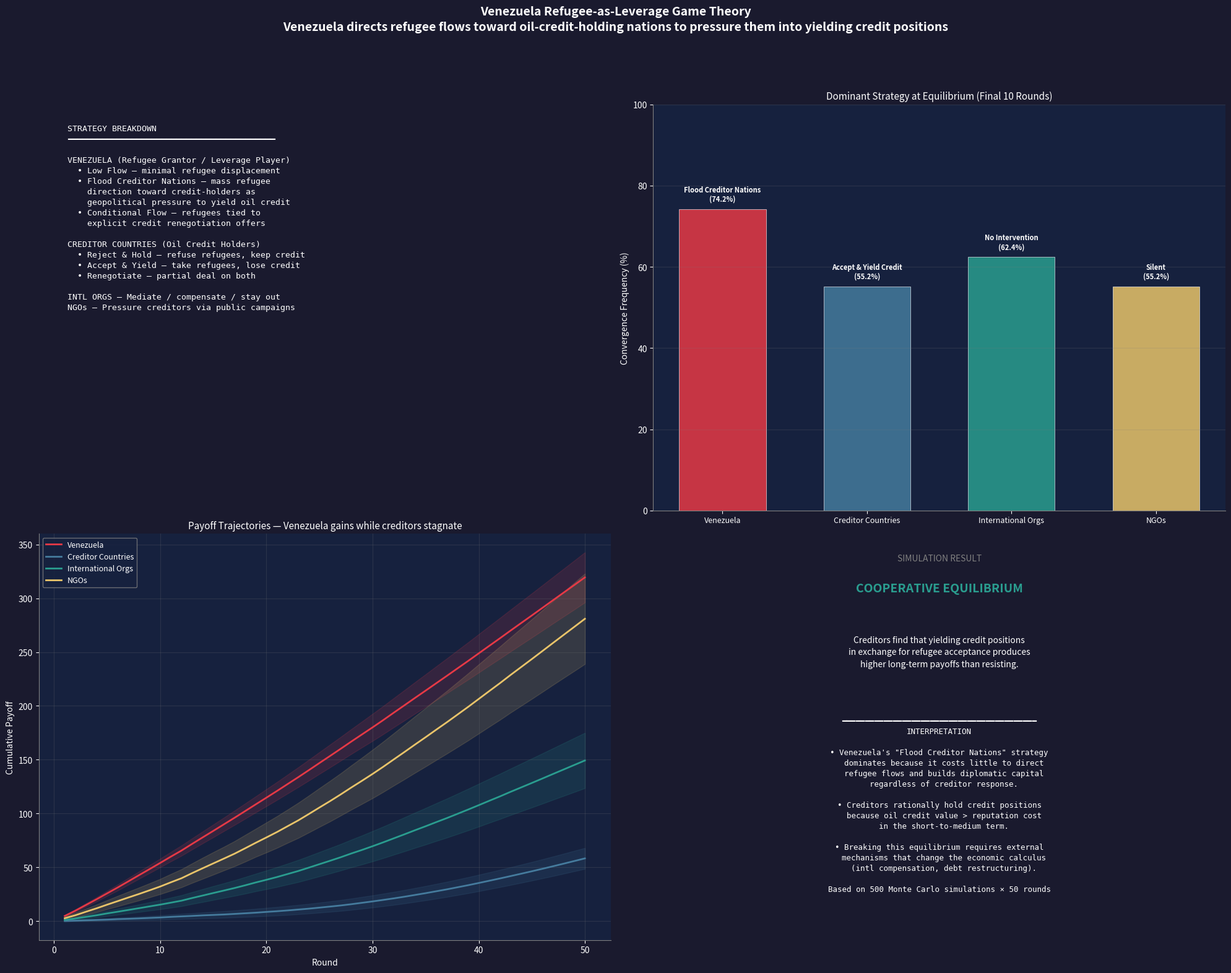

Python code for this plot: (Note: this script raises an exception after producing the figure.)
"""
Venezuela Credit-for-Refugees Game Theory Simulation
=====================================================
Models the strategic interaction where Venezuela directs refugee flows
toward countries holding lines of credit in Venezuelan oil — using
humanitarian migration as leverage to pressure creditors into yielding
or renegotiating their credit positions.

Players:
  - Venezuela: Directs refugees toward creditor nations as leverage
  - Creditor Countries: Hold oil credit lines, face pressure to yield
  - International Organizations: Can provide aid that shifts incentives
  - Refugee Advocate NGOs: Apply public/media pressure on creditors

Output: PNG visualization of equilibrium outcomes and payoff trajectories.
"""

import numpy as np
import matplotlib.pyplot as plt
from pathlib import Path

np.random.seed(42)

# ─── Configuration ───────────────────────────────────────────────────────────
NUM_ROUNDS = 50
NUM_SIMULATIONS = 500  # Monte Carlo runs

# Strategy definitions — clarified for the credit-leverage dynamic
STRATEGY_LABELS = {
    "Venezuela": [
        "Low Refugee Flow",           # Minimal displacement toward creditors
        "Flood Creditor Nations",     # Mass refugee direction to credit-holders as leverage
        "Conditional Refugee Flow",   # Tied explicitly to credit renegotiation offers
    ],
    "Creditors": [
        "Reject & Hold Credit",       # Refuse refugees, retain full credit position
        "Accept & Yield Credit",      # Accept refugees, surrender credit line
        "Renegotiate Terms",          # Accept some refugees, negotiate partial credit relief
    ],
    "Intl Orgs": [
        "No Intervention",            # Stay out
        "Aid Venezuela",              # Fund Venezuela to reduce outflows
        "Compensate Creditors",       # Offset creditor losses for accepting refugees
        "Broker Deal (Aid Both)",     # Full mediation package
    ],
    "NGOs": [
        "Silent",                     # No public campaign
        "Moderate Advocacy",          # Media pressure on creditors
        "Aggressive Campaign",        # Full-court press on creditors to accept
    ],
}

# ─── Payoff Functions (Rechecked) ────────────────────────────────────────────
# Payoff scale: units represent normalized geopolitical utility
# Credit line value ~5.0 baseline (significant economic asset)
# Reputation effects compound over rounds

def venezuela_payoff(v_strat, c_strat, io_strat, ngo_strat, reputation_v):
    """
    Venezuela's objective: Use refugee flows to pressure creditors into
    yielding credit positions. Gains come from creditors capitulating,
    diplomatic reputation, and international aid.
    """
    base = 0.0

    # Strategy payoffs — flooding creditors is high-reward if they capitulate
    if v_strat == 1:  # Flood Creditor Nations
        base += 2.0  # base cost of organizing mass displacement
        if c_strat >= 1:  # creditors capitulate in some form
            base += 5.0  # major win — leverage worked
        else:
            base += 1.0  # still builds pressure, some diplomatic gain
        base += reputation_v * 0.5  # reputation multiplier
    elif v_strat == 2:  # Conditional Flow
        base += 1.5
        if c_strat == 2:  # renegotiation matches conditional offer
            base += 4.0
        elif c_strat == 1:
            base += 3.5
        base += reputation_v * 0.4
    else:  # Low Flow
        base += 0.5  # minimal leverage applied

    # International aid to Venezuela
    if io_strat in (1, 3):
        base += 2.0

    # NGO pressure on creditors indirectly helps Venezuela
    if ngo_strat >= 1 and c_strat == 0:
        base += 0.5 * ngo_strat  # NGOs softening creditor resistance

    return base


def creditor_payoff(v_strat, c_strat, io_strat, ngo_strat, reputation_c, credit_value):
    """
    Creditors weigh: keeping credit lines (economic) vs. accepting refugees
    (reputation + intl pressure relief). Rejection preserves wealth but
    accumulates diplomatic and PR costs.
    """
    base = 0.0

    if c_strat == 0:  # Reject & Hold Credit
        base += credit_value  # full economic value retained
        # Costs scale with how much pressure Venezuela is applying
        if v_strat == 1:  # mass refugee pressure
            base -= 2.5  # diplomatic cost of visible rejection during crisis
            base -= reputation_c * 1.0  # reputation damage compounds
        elif v_strat == 2:
            base -= 1.5
        if ngo_strat >= 1:
            base -= 1.5 * ngo_strat  # NGO backlash

    elif c_strat == 1:  # Accept & Yield Credit
        base -= credit_value * 0.7  # lose most of the credit position
        base += reputation_c * 2.5  # significant reputation boost
        if io_strat in (2, 3):  # international compensation
            base += credit_value * 0.3  # partial offset from intl orgs
        if v_strat == 1:
            base += 1.0  # relief from pressure

    else:  # Renegotiate Terms
        base -= credit_value * 0.35  # partial credit concession
        base += reputation_c * 1.5   # moderate reputation gain
        if io_strat in (2, 3):
            base += credit_value * 0.15
        if v_strat == 2:  # conditional flow aligns with renegotiation
            base += 2.0  # mutual benefit from structured deal

    return base


def intl_org_payoff(v_strat, c_strat, io_strat, ngo_strat):
    """
    International orgs maximize humanitarian outcomes (refugees resettled)
    while minimizing expenditure. Brokering deals is most efficient.
    """
    base = 0.0
    refugees_resettled = 0

    if v_strat >= 1 and c_strat >= 1:
        refugees_resettled = 4 if v_strat == 1 else 2

    base += refugees_resettled * 1.5  # humanitarian outcome value

    # Cost of intervention
    costs = [0, -1.5, -2.0, -3.0]
    base += costs[io_strat]

    # Efficiency bonus: brokering when both sides cooperate
    if io_strat == 3 and c_strat >= 1 and v_strat >= 1:
        base += 2.5  # successful mediation bonus

    # NGO alignment amplifies effectiveness
    if ngo_strat >= 1 and io_strat >= 1:
        base += 1.0

    return base


def ngo_payoff(v_strat, c_strat, io_strat, ngo_strat):
    """
    NGOs maximize refugee resettlement. Pressure campaigns cost resources
    but pay off only if they shift creditor behavior.
    """
    base = 0.0
    refugees_resettled = 0

    if v_strat >= 1 and c_strat >= 1:
        refugees_resettled = 4 if v_strat == 1 else 2

    base += refugees_resettled * 2.5  # core mission payoff

    # Campaign costs
    base -= ngo_strat * 1.5

    # Effectiveness bonus — pressure paid off
    if ngo_strat >= 1 and c_strat >= 1:
        base += 2.5  # advocacy moved the needle

    # Wasted effort penalty — pressure applied but creditors still rejected
    if ngo_strat >= 1 and c_strat == 0:
        base -= 1.0  # diminishing returns on failed campaigns

    return base


# ─── Adaptive Strategy Selection (Reinforcement Learning) ────────────────────

def softmax(q_values, temperature=1.0):
    """Softmax strategy selection with exploration."""
    exp_q = np.exp((q_values - np.max(q_values)) / max(temperature, 0.1))
    return exp_q / exp_q.sum()


def run_simulation():
    """Run a single multi-round simulation with adaptive players."""
    q_venezuela = np.zeros(3)
    q_creditors = np.zeros(3)
    q_intl_orgs = np.zeros(4)
    q_ngos = np.zeros(3)

    reputation_v = 0.5
    reputation_c = 0.5
    credit_value = 5.0  # initial credit line value (significant asset)

    history = {
        "venezuela": {"strategies": [], "payoffs": []},
        "creditors": {"strategies": [], "payoffs": []},
        "intl_orgs": {"strategies": [], "payoffs": []},
        "ngos": {"strategies": [], "payoffs": []},
    }

    temperature = 2.0  # exploration (decays over rounds)

    for round_num in range(NUM_ROUNDS):
        # Strategy selection via softmax
        p_v = softmax(q_venezuela, temperature)
        p_c = softmax(q_creditors, temperature)
        p_io = softmax(q_intl_orgs, temperature)
        p_n = softmax(q_ngos, temperature)

        v_strat = np.random.choice(3, p=p_v)
        c_strat = np.random.choice(3, p=p_c)
        io_strat = np.random.choice(4, p=p_io)
        ngo_strat = np.random.choice(3, p=p_n)

        # Public opinion shock
        opinion_shock = np.random.normal(0, 0.2)

        # Calculate payoffs
        pv = venezuela_payoff(v_strat, c_strat, io_strat, ngo_strat, reputation_v)
        pc = creditor_payoff(v_strat, c_strat, io_strat, ngo_strat, reputation_c, credit_value)
        pio = intl_org_payoff(v_strat, c_strat, io_strat, ngo_strat)
        pn = ngo_payoff(v_strat, c_strat, io_strat, ngo_strat)

        # Apply opinion shock (affects reputation-sensitive players more)
        pv += opinion_shock * 0.5
        pc += opinion_shock

        # Update Q-values (decaying learning rate)
        lr = 0.3 / (1 + round_num * 0.04)
        q_venezuela[v_strat] += lr * (pv - q_venezuela[v_strat])
        q_creditors[c_strat] += lr * (pc - q_creditors[c_strat])
        q_intl_orgs[io_strat] += lr * (pio - q_intl_orgs[io_strat])
        q_ngos[ngo_strat] += lr * (pn - q_ngos[ngo_strat])

        # Reputation dynamics (bounded 0-1)
        if v_strat >= 1:
            reputation_v = min(1.0, reputation_v + 0.015)
        else:
            reputation_v = max(0.0, reputation_v - 0.02)

        if c_strat >= 1:
            reputation_c = min(1.0, reputation_c + 0.02)
        else:
            reputation_c = max(0.0, reputation_c - 0.025)

        # Credit depreciates when yielded
        if c_strat == 1:
            credit_value *= 0.93
        elif c_strat == 2:
            credit_value *= 0.97

        # Decay exploration
        temperature *= 0.96

        # Record
        history["venezuela"]["strategies"].append(v_strat)
        history["venezuela"]["payoffs"].append(pv)
        history["creditors"]["strategies"].append(c_strat)
        history["creditors"]["payoffs"].append(pc)
        history["intl_orgs"]["strategies"].append(io_strat)
        history["intl_orgs"]["payoffs"].append(pio)
        history["ngos"]["strategies"].append(ngo_strat)
        history["ngos"]["payoffs"].append(pn)

    return history


# ─── Monte Carlo Aggregation ─────────────────────────────────────────────────

def run_monte_carlo():
    """Run multiple simulations and aggregate results."""
    all_payoffs = {"venezuela": [], "creditors": [], "intl_orgs": [], "ngos": []}
    all_strategies = {"venezuela": [], "creditors": [], "intl_orgs": [], "ngos": []}
    final_strategies = {"venezuela": [], "creditors": [], "intl_orgs": [], "ngos": []}

    for _ in range(NUM_SIMULATIONS):
        history = run_simulation()
        for player in all_payoffs:
            all_payoffs[player].append(history[player]["payoffs"])
            all_strategies[player].append(history[player]["strategies"])
            # Equilibrium = mode of final 10 rounds
            final_strats = history[player]["strategies"][-10:]
            mode_strat = max(set(final_strats), key=final_strats.count)
            final_strategies[player].append(mode_strat)

    return all_payoffs, all_strategies, final_strategies


# ─── Visualization ───────────────────────────────────────────────────────────

def create_visualization(all_payoffs, all_strategies, final_strategies):
    """Generate comprehensive PNG visualization with clear strategy explanations."""
    fig = plt.figure(figsize=(20, 16), facecolor="#1a1a2e")

    # Main title with scenario description
    fig.suptitle(
        "Venezuela Refugee-as-Leverage Game Theory\n"
        "Venezuela directs refugee flows toward oil-credit-holding nations to pressure them into yielding credit positions",
        fontsize=14,
        fontweight="bold",
        color="white",
        y=0.98,
        linespacing=1.4,
    )

    colors = {
        "venezuela": "#e63946",
        "creditors": "#457b9d",
        "intl_orgs": "#2a9d8f",
        "ngos": "#e9c46a",
    }
    player_names = {
        "venezuela": "Venezuela",
        "creditors": "Creditor Countries",
        "intl_orgs": "International Orgs",
        "ngos": "NGOs",
    }

    # ── Panel 1: Strategy Explanation + Equilibrium ──
    ax1 = fig.add_subplot(2, 2, 1)
    ax1.set_facecolor("#16213e")
    ax1.axis("off")

    explanation = (
        "STRATEGY BREAKDOWN\n"
        "━━━━━━━━━━━━━━━━━━━━━━━━━━━━━━━━━━━━━━━━━━\n\n"
        "VENEZUELA (Refugee Grantor / Leverage Player)\n"
        "  • Low Flow — minimal refugee displacement\n"
        "  • Flood Creditor Nations — mass refugee\n"
        "    direction toward credit-holders as\n"
        "    geopolitical pressure to yield oil credit\n"
        "  • Conditional Flow — refugees tied to\n"
        "    explicit credit renegotiation offers\n\n"
        "CREDITOR COUNTRIES (Oil Credit Holders)\n"
        "  • Reject & Hold — refuse refugees, keep credit\n"
        "  • Accept & Yield — take refugees, lose credit\n"
        "  • Renegotiate — partial deal on both\n\n"
        "INTL ORGS — Mediate / compensate / stay out\n"
        "NGOs — Pressure creditors via public campaigns"
    )

    ax1.text(
        0.05, 0.95, explanation, ha="left", va="top",
        fontsize=9.5, color="white", transform=ax1.transAxes,
        family="monospace", linespacing=1.4,
    )

    # ── Panel 2: Equilibrium Convergence Bars ──
    ax2 = fig.add_subplot(2, 2, 2)
    ax2.set_facecolor("#16213e")

    strategy_names_map = {
        "venezuela": STRATEGY_LABELS["Venezuela"],
        "creditors": STRATEGY_LABELS["Creditors"],
        "intl_orgs": STRATEGY_LABELS["Intl Orgs"],
        "ngos": STRATEGY_LABELS["NGOs"],
    }

    for i, (player, strats) in enumerate(final_strategies.items()):
        unique_vals, counts = np.unique(strats, return_counts=True)
        probs = counts / counts.sum()
        dominant_idx = unique_vals[np.argmax(probs)]
        dominant_pct = probs.max() * 100
        ax2.bar(
            i, dominant_pct, width=0.6,
            color=colors[player], alpha=0.85,
            edgecolor="white", linewidth=0.5,
        )
        strat_label = strategy_names_map[player][dominant_idx]
        ax2.text(
            i, dominant_pct + 1.5,
            f"{strat_label}\n({dominant_pct:.1f}%)",
            ha="center", va="bottom", color="white",
            fontsize=8, fontweight="bold",
        )

    ax2.set_xticks(range(4))
    ax2.set_xticklabels(
        [player_names[p] for p in final_strategies.keys()],
        color="white", fontsize=9,
    )
    ax2.set_ylabel("Convergence Frequency (%)", color="white", fontsize=10)
    ax2.set_title(
        "Dominant Strategy at Equilibrium (Final 10 Rounds)",
        color="white", fontsize=11,
    )
    ax2.set_ylim(0, 100)
    ax2.tick_params(colors="white")
    ax2.spines["bottom"].set_color("gray")
    ax2.spines["left"].set_color("gray")
    ax2.spines["top"].set_visible(False)
    ax2.spines["right"].set_visible(False)
    ax2.grid(axis="y", alpha=0.2, color="gray")

    # ── Panel 3: Payoff Trajectories ──
    ax3 = fig.add_subplot(2, 2, 3)
    ax3.set_facecolor("#16213e")
    for player, color in colors.items():
        mean_payoffs = np.mean(all_payoffs[player], axis=0)
        cumulative = np.cumsum(mean_payoffs)
        std_payoffs = np.std(
            np.cumsum(np.array(all_payoffs[player]), axis=1), axis=0
        )
        rounds = np.arange(1, NUM_ROUNDS + 1)
        ax3.plot(
            rounds, cumulative, color=color, linewidth=2,
            label=player_names[player],
        )
        ax3.fill_between(
            rounds,
            cumulative - std_payoffs * 0.3,
            cumulative + std_payoffs * 0.3,
            alpha=0.15, color=color,
        )
    ax3.set_xlabel("Round", color="white", fontsize=10)
    ax3.set_ylabel("Cumulative Payoff", color="white", fontsize=10)
    ax3.set_title(
        "Payoff Trajectories — Venezuela gains while creditors stagnate",
        color="white", fontsize=11,
    )
    ax3.legend(
        loc="upper left", fontsize=9,
        facecolor="#16213e", edgecolor="gray", labelcolor="white",
    )
    ax3.tick_params(colors="white")
    ax3.spines["bottom"].set_color("gray")
    ax3.spines["left"].set_color("gray")
    ax3.spines["top"].set_visible(False)
    ax3.spines["right"].set_visible(False)
    ax3.grid(alpha=0.2, color="gray")

    # ── Panel 4: Outcome Summary & Interpretation ──
    ax4 = fig.add_subplot(2, 2, 4)
    ax4.set_facecolor("#16213e")
    ax4.axis("off")

    # Determine dominant outcome
    v_dominant = max(
        set(final_strategies["venezuela"]),
        key=final_strategies["venezuela"].count,
    )
    c_dominant = max(
        set(final_strategies["creditors"]),
        key=final_strategies["creditors"].count,
    )

    # Calculate percentages for summary
    v_counts = np.unique(final_strategies["venezuela"], return_counts=True)
    c_counts = np.unique(final_strategies["creditors"], return_counts=True)
    io_counts = np.unique(final_strategies["intl_orgs"], return_counts=True)
    n_counts = np.unique(final_strategies["ngos"], return_counts=True)

    if v_dominant >= 1 and c_dominant >= 1:
        outcome = "COOPERATIVE EQUILIBRIUM"
        outcome_color = "#2a9d8f"
        outcome_desc = (
            "Creditors find that yielding credit positions\n"
            "in exchange for refugee acceptance produces\n"
            "higher long-term payoffs than resisting."
        )
    elif c_dominant == 0:
        outcome = "STALEMATE — LEVERAGE FAILS TO CONVERT"
        outcome_color = "#e63946"
        outcome_desc = (
            "Venezuela floods creditor nations with refugees,\n"
            "but creditors absorb the reputational cost rather\n"
            "than surrender economically valuable credit lines.\n"
            "The leverage pressures but does not convert."
        )
    else:
        outcome = "PARTIAL COOPERATION"
        outcome_color = "#e9c46a"
        outcome_desc = (
            "Mixed strategies — some creditors renegotiate\n"
            "while others hold firm."
        )

    ax4.text(
        0.5, 0.95, "SIMULATION RESULT", ha="center", va="top",
        fontsize=10, color="gray", transform=ax4.transAxes,
    )
    ax4.text(
        0.5, 0.88, outcome, ha="center", va="top",
        fontsize=14, fontweight="bold", color=outcome_color,
        transform=ax4.transAxes,
    )
    ax4.text(
        0.5, 0.75, outcome_desc, ha="center", va="top",
        fontsize=10, color="white", transform=ax4.transAxes,
        linespacing=1.5,
    )

    # Key interpretation
    interpretation = (
        "━━━━━━━━━━━━━━━━━━━━━━━━━━━━━━━━━━━━━━━━━━\n"
        "INTERPRETATION\n\n"
        "• Venezuela's \"Flood Creditor Nations\" strategy\n"
        "  dominates because it costs little to direct\n"
        "  refugee flows and builds diplomatic capital\n"
        "  regardless of creditor response.\n\n"
        "• Creditors rationally hold credit positions\n"
        "  because oil credit value > reputation cost\n"
        "  in the short-to-medium term.\n\n"
        "• Breaking this equilibrium requires external\n"
        "  mechanisms that change the economic calculus\n"
        "  (intl compensation, debt restructuring).\n\n"
        f"Based on {NUM_SIMULATIONS} Monte Carlo simulations × "
        f"{NUM_ROUNDS} rounds"
    )
    ax4.text(
        0.5, 0.55, interpretation, ha="center", va="top",
        fontsize=9, color="white", transform=ax4.transAxes,
        family="monospace", linespacing=1.4,
    )

    plt.tight_layout(rect=[0, 0, 1, 0.94])

    output_path = Path(__file__).parent / "venezuela_credit_game_theory.png"
    plt.savefig(
        output_path, dpi=150, bbox_inches="tight",
        facecolor=fig.get_facecolor(),
    )
    plt.close()
    print(f"\nVisualization saved to: {output_path}")
    return output_path


# ─── Main ────────────────────────────────────────────────────────────────────

if __name__ == "__main__":
    print("Running Monte Carlo simulation...")
    print(f"  Simulations: {NUM_SIMULATIONS}")
    print(f"  Rounds per sim: {NUM_ROUNDS}")
    print()

    all_payoffs, all_strategies, final_strategies = run_monte_carlo()

    # Print equilibrium results
    strategy_names_map = {
        "venezuela": STRATEGY_LABELS["Venezuela"],
        "creditors": STRATEGY_LABELS["Creditors"],
        "intl_orgs": STRATEGY_LABELS["Intl Orgs"],
        "ngos": STRATEGY_LABELS["NGOs"],
    }
    player_names = {
        "venezuela": "Venezuela",
        "creditors": "Creditor Countries",
        "intl_orgs": "International Orgs",
        "ngos": "NGOs",
    }

    print("═══ Equilibrium Strategies (Final 10 Rounds Mode) ═══")
    for player, strats in final_strategies.items():
        unique_vals, counts = np.unique(strats, return_counts=True)
        print(f"\n  {player_names[player]}:")
        for val, count in zip(unique_vals, counts):
            pct = count / len(strats) * 100
            label = strategy_names_map[player][val]
            print(f"    {label:.<35} {pct:>5.1f}%")

    print("\n═══ Generating Visualization ═══")
    output_path = create_visualization(all_payoffs, all_strategies, final_strategies)
    print("Done.")
